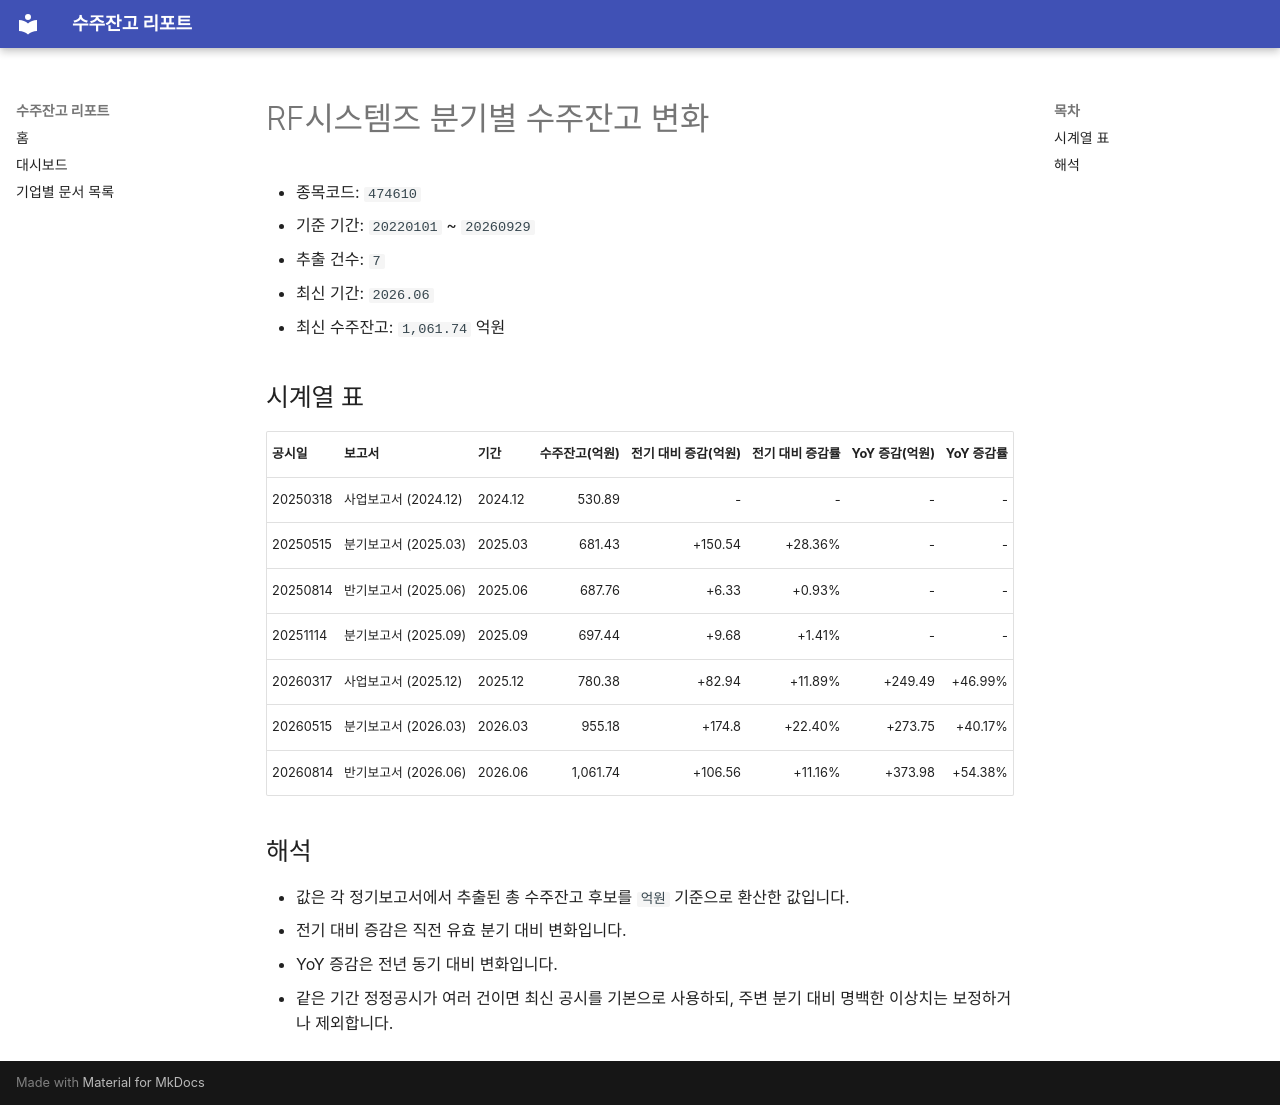

repository: agent-jaden/order-backlog-dashboard · page: companies/RF시스템즈_수주잔고(474610)/index.html · generator: mkdocs

# RF시스템즈 분기별 수주잔고 변화

- 종목코드: `474610`
- 기준 기간: `20220101` ~ `20260929`
- 추출 건수: `7`
- 최신 기간: `2026.06`
- 최신 수주잔고: `1,061.74` 억원

## 시계열 표

| 공시일 | 보고서 | 기간 | 수주잔고(억원) | 전기 대비 증감(억원) | 전기 대비 증감률 | YoY 증감(억원) | YoY 증감률 |
| --- | --- | --- | ---: | ---: | ---: | ---: | ---: |
| 20250318 | 사업보고서 (2024.12) | 2024.12 | 530.89 | - | - | - | - |
| 20250515 | 분기보고서 (2025.03) | 2025.03 | 681.43 | +150.54 | +28.36% | - | - |
| 20250814 | 반기보고서 (2025.06) | 2025.06 | 687.76 | +6.33 | +0.93% | - | - |
| 20251114 | 분기보고서 (2025.09) | 2025.09 | 697.44 | +9.68 | +1.41% | - | - |
| 20260317 | 사업보고서 (2025.12) | 2025.12 | 780.38 | +82.94 | +11.89% | +249.49 | +46.99% |
| 20260515 | 분기보고서 (2026.03) | 2026.03 | 955.18 | +174.8 | +22.40% | +273.75 | +40.17% |
| 20260814 | 반기보고서 (2026.06) | 2026.06 | 1,061.74 | +106.56 | +11.16% | +373.98 | +54.38% |

## 해석

- 값은 각 정기보고서에서 추출된 총 수주잔고 후보를 `억원` 기준으로 환산한 값입니다.
- 전기 대비 증감은 직전 유효 분기 대비 변화입니다.
- YoY 증감은 전년 동기 대비 변화입니다.
- 같은 기간 정정공시가 여러 건이면 최신 공시를 기본으로 사용하되, 주변 분기 대비 명백한 이상치는 보정하거나 제외합니다.
